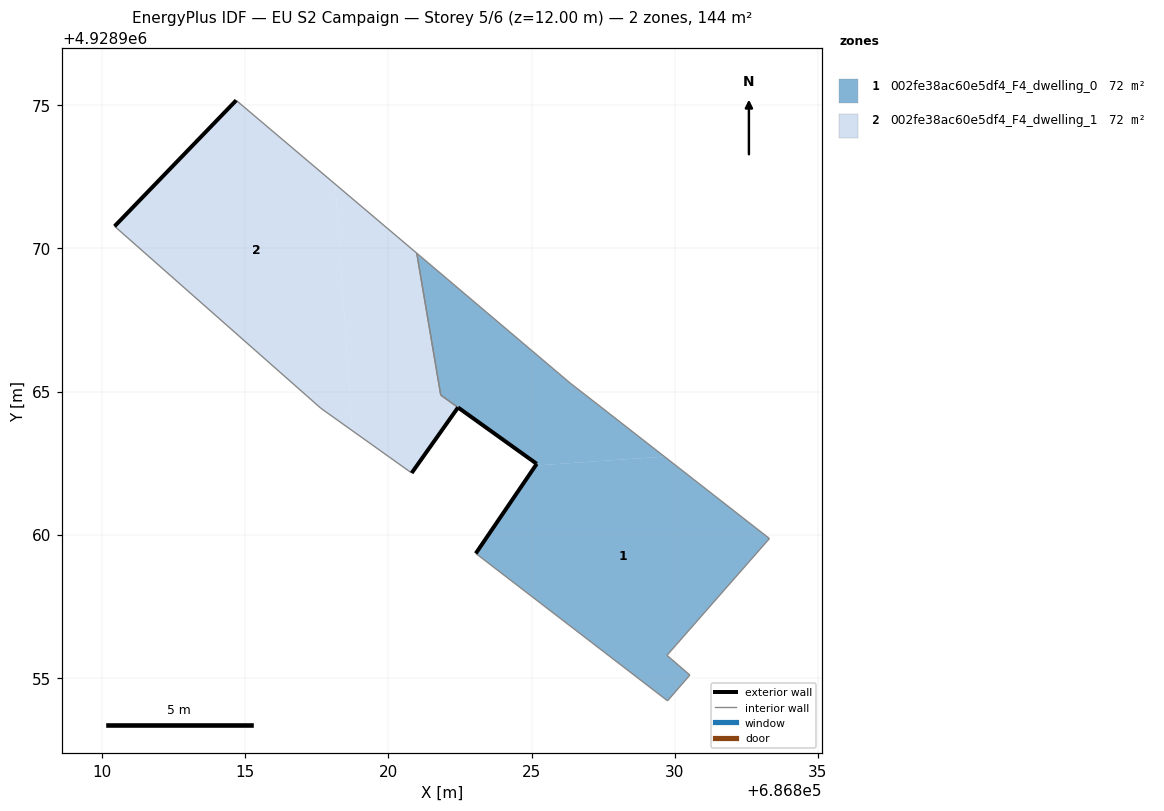
=== STOREY PLAN SPEC (per zone: floor XY polygon, exterior-wall plan segments, windows/doors) ===
zone 1: 002fe38ac60e5df4_F4_dwelling_0  (71.9 m²)
  floor: (686830.53, 4928955.09) (686829.73, 4928955.78) (686833.31, 4928959.86) (686829.64, 4928962.73) (686825.14, 4928962.42) (686823.05, 4928959.34) (686829.75, 4928954.20)
  floor: (686829.64, 4928962.73) (686827.11, 4928964.70) (686826.35, 4928965.29) (686820.99, 4928969.83) (686821.83, 4928964.88) (686825.18, 4928962.47) (686825.14, 4928962.42)
  exterior wall: (686825.18, 4928962.47) – (686822.44, 4928964.44)  [3.4 m]
  exterior wall: (686822.43, 4928964.44) – (686822.44, 4928964.44)  [0.0 m]
  exterior wall: (686823.05, 4928959.34) – (686825.18, 4928962.47)  [3.8 m]
  interior walls: 10
zone 2: 002fe38ac60e5df4_F4_dwelling_1  (72.5 m²)
  floor: (686820.81, 4928962.15) (686822.43, 4928964.44) (686821.83, 4928964.88) (686820.99, 4928969.83) (686818.14, 4928972.25) (686818.74, 4928963.63)
  floor: (686818.74, 4928963.63) (686818.14, 4928972.25) (686814.68, 4928975.17) (686810.43, 4928970.77) (686817.64, 4928964.41)
  exterior wall: (686822.43, 4928964.44) – (686820.81, 4928962.15)  [2.8 m]
  exterior wall: (686810.43, 4928970.77) – (686814.68, 4928975.17)  [6.1 m]
  interior walls: 5

=== DERIVED (storey summary) ===
Building: EU S2 Campaign
Storey: 5 of 6  (floor level z = 12.00 m)
Storey gross floor area: 144.4 m²
Zones on this storey: 2
  - 002fe38ac60e5df4_F4_dwelling_0: floor 71.9 m²; exterior wall 7.2 m (21.5 m²); WWR 0.0%
  - 002fe38ac60e5df4_F4_dwelling_1: floor 72.5 m²; exterior wall 8.9 m (26.8 m²); WWR 0.0%
Zone adjacency (shared interzone walls):
  - 002fe38ac60e5df4_F4_dwelling_0 ↔ 002fe38ac60e5df4_F4_dwelling_1